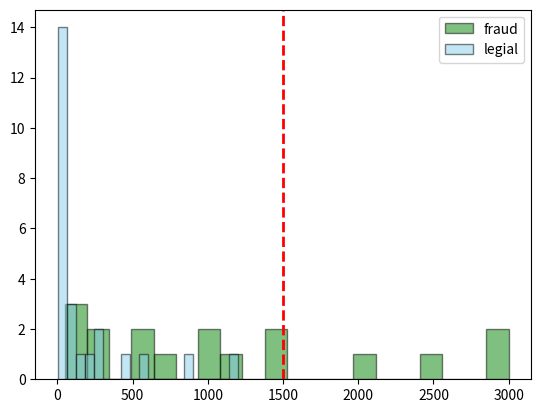

The script that saved this image:
import numpy as np
import matplotlib.pyplot as plt

# np.random.seed(0)
# score=np.random.normal(70,10,100)

# bins=[30,50,70,90,100]
# plt.hist(score,color="skyblue",edgecolor="black",bins=20)
# plt.show()

legit_transactions = [
    2.99, 5.49, 8.99, 12.50, 14.99, 19.99, 23.45, 29.99, 34.99, 39.50,
    45.00, 49.99, 55.25, 60.00, 75.99, 89.99, 120.50, 150.00, 199.99,
    249.99, 300.75, 450.00, 600.00, 850.00, 1200.00
]
fraud_transactions = [
    50, 100, 150, 200, 300, 500, 500, 750, 1000, 1000,
    1200, 1500, 1500, 2000, 2500, 3000, 3000
]
plt.hist(fraud_transactions,color="green",edgecolor="black",alpha=0.5 ,label="fraud",bins=20)
plt.hist(legit_transactions,color="skyblue" ,edgecolor="black",alpha=0.5 ,label="legial",bins=20)
plt.legend()
plt.axvline(
    x=1500,
    label="mid value",
    color="red",
    linewidth="2",
    linestyle="--"
)
plt.show()
